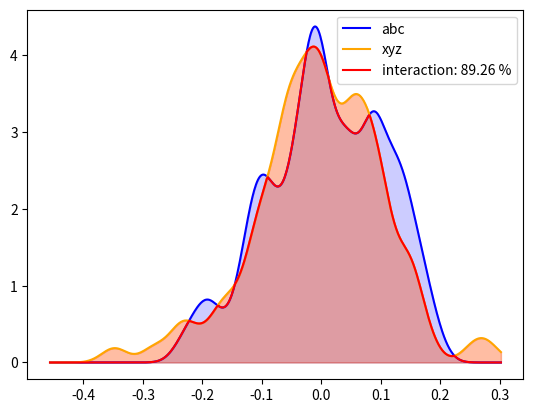

Python code for this plot:
import numpy as np
import pandas as pd
import matplotlib.pyplot as plt
import seaborn as sns


from scipy import stats
import numpy as np
import matplotlib.pyplot as plt
from scipy.stats import gaussian_kde


# tao du lieu
data1 = np.random.normal(0,0.1,100)
data2 = np.random.normal(0,0.1,100)

# ti distribution => f(x) , f(y)
kde1 = gaussian_kde(data1,bw_method=0.2)
kde2 = gaussian_kde(data2,bw_method=0.2)

# tim diem cuc tieu, cuc dai ma la giao nhau cua 2 distribution do.
x_min = min(data1.min(), data2.min())
x_max = min(data1.max(), data2.max())

# tao dx
dx = 0.2 *(x_max - x_min)
x_min -=dx
x_max +=dx


# tao ramdom du lu lieu trong khoang tu xmi, x_max 
x = np.linspace(x_min, x_max, 500)


kde_new_1 = kde1(x)
kde_new_2 = kde2(x)

# distribition
x_area_interaction = np.minimum(kde_new_1, kde_new_2)

# tinh toan dien tich . tich phan
percent = np.trapz(x_area_interaction, x )

percent = np.round(percent * 100,2)

plt.plot(x, kde_new_1, color="b", label='abc')
plt.fill_between(x,kde_new_1,0, color="b", alpha = 0.2)

plt.plot(x, kde_new_2, color="orange", label='xyz')
plt.fill_between(x,kde_new_2,0, color="orange", alpha = 0.2)

#plot phan giao nhau bang mau gi do(red)
plt.plot(x, x_area_interaction, color="r", label='interaction')
plt.fill_between(x,kde_new_2,0, color="r", alpha = 0.2)

handles, labels = plt.gca().get_legend_handles_labels()
labels[2] += f": {percent} %"
plt.legend(handles, labels)
plt.show()